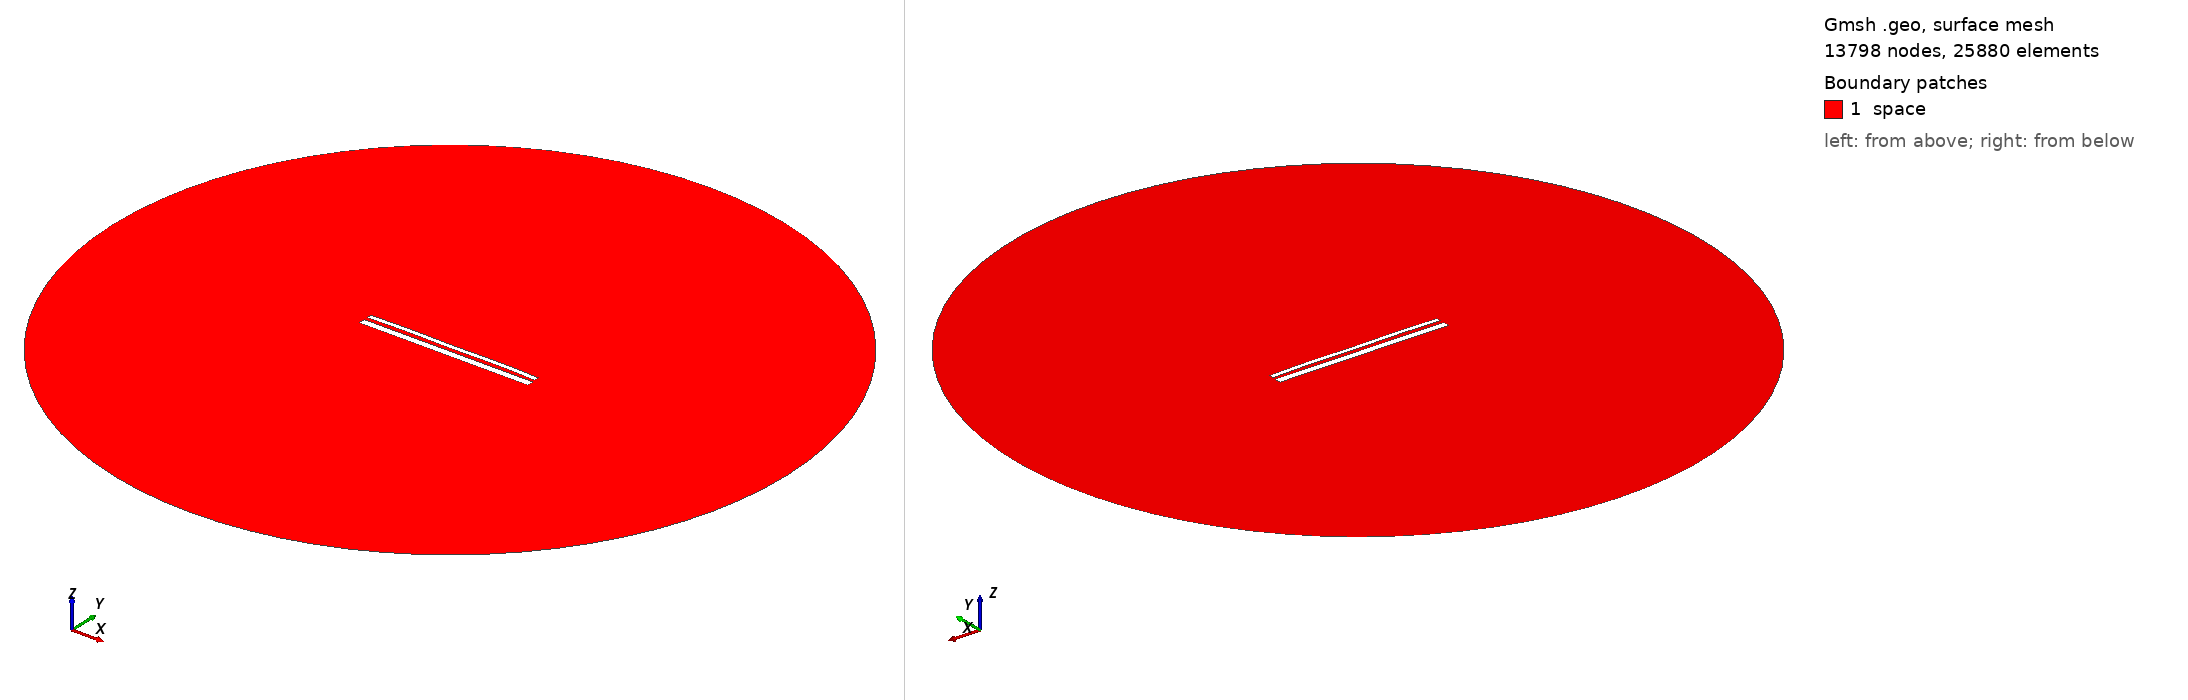

Gmsh geometry script, surface-meshed: 13798 nodes, 25880 surface elements. Boundary patches (legend numbers): 1 space. Left view from above one corner, right view from below the opposite corner. Legend entries are the model's physical surfaces. The drawing asked Gmsh for element sizes between 1% and 20% of the model's largest extent; the script's own settings can give other sizes.

=== 13490.geo (drawn) ===
//---------------------------------------
// Geometry kernel
//---------------------------------------

SetFactory("OpenCASCADE");



//---------------------------------------
// Parameters of the geometry
//---------------------------------------

// Overetch of the upper plate
overetch = 0.5;

// Distance between the plates
distance = 1.75;

// Discretization over the x axis (for the deformation)
nx = 50; 

// Length of the plate
L = 100 - overetch; 

// Number of modes
n = 4; 

// 1st mode coefficient
coeff(1) = 0.0;
beta(1) = 0.596864 * 3.1415926535 / L;

// 2nd mode coefficient
coeff(2) = 0.15;
beta(2) = 1.49418 * 3.1415926535 / L;

// 3rd mode coefficient
coeff(3) = 0.0;
beta(3) = 2.50025 * 3.1415926535 / L;

// 4th mode coefficient
coeff(4) = 0.15;
beta(4) = 3.49999 * 3.1415926535 / L;



//---------------------------------------
// Upper plate (deformed rectangle)
//---------------------------------------

// Coordiantes of the upper plate
xmin = -50;
xmax = 50 - overetch;

// Height of the upper plate
yheight = 4 - 2 * overetch;

// Indexes of the points
UpperID[] = {};
LowerID[] = {};
LeftID[] = {};
RightID[] = {};

// Point index
p = 1;

// Horizontal edges
For i In {1:nx}
    x = xmin + (i-1)*(xmax - xmin)/(nx-1);

    y_bottom = distance / 2 + overetch;
    For j In {1:n}
        C = (Cosh(beta(j)*L) + Cos(beta(j)*L)) / (Sinh(beta(j)*L) + Sin(beta(j)*L));
        y_bottom  = y_bottom + coeff(j) * (Cosh(beta(j)*(x+50)) - Cos(beta(j)*(x+50)) - C * (Sinh(beta(j)*(x+50)) - Sin(beta(j)*(x+50))));
    EndFor

    y_top = y_bottom + yheight;

    Point(p) = {x, y_top, 0, 1.0};
    UpperID[i] = p;
    p = p + 1;

    Point(p) = {x, y_bottom, 0, 1.0};
    LowerID[i] = p;
    p = p + 1;
EndFor

// Create point lists
UpperPts[] = {}; LowerPts[] = {};
For i In {1:nx}
  UpperPts[] += {UpperID[i]};
  LowerPts[] += {LowerID[i]};
EndFor

// Build splines
Spline(1) = {UpperPts[]};
Spline(2) = {LowerPts[]};
Line(3) = {LowerPts[nx-1], UpperPts[nx-1]};
Line(4) = {LowerPts[0], UpperPts[0]};

// Build the plane surface
Curve Loop(1) = {2, 3, -1, -4};
Plane Surface(1) = {1};



//---------------------------------------
// Lower plate (rectangle)
//---------------------------------------

// Vertices
Point(1001) = {-50, -1, 0, 1.0};
Point(1002) = { 50, -1, 0, 1.0};
Point(1003) = { 50,  -5, 0, 1.0};
Point(1004) = {-50,  -5, 0, 1.0};

// Edges
Line(5) = {1001, 1002};
Line(6) = {1002, 1003};
Line(7) = {1003, 1004};
Line(8) = {1004, 1001};

// Plane surface
Line Loop(2) = {5, 6, 7, 8};
Plane Surface(2) = {2}; 



//---------------------------------------
// Outer (fictious) boundary
//---------------------------------------

// Points
Point(1005) = {0, 0, 0};       // Center
Point(1006) = {200, 0, 0};     // Start point
Point(1007) = {0, 200, 0};     // 90 degrees
Point(1008) = {-200, 0, 0};    // 180 degrees
Point(1009) = {0, -200, 0};    // 270 degrees

// Circle arcs (each needs start, center, end)
Circle(9) = {1006, 1005, 1007};
Circle(10) = {1007, 1005, 1008};
Circle(11) = {1008, 1005, 1009};
Circle(12) = {1009, 1005, 1006};

// Plane surface for the entire domain
Curve Loop(3) = {9, 10, 11, 12};
Surface(3) = {3};

// Subtract the plates from the whole domain to obtain the actual domain where we want to solve the equations
BooleanDifference{ Surface{3}; Delete; }{ Surface{1}; Surface{2}; Delete; }




//---------------------------------------
// Transfinite Lines/Curves
//---------------------------------------

// Set the number of points on the boundaries
r = 7;

// Plates
Transfinite Curve {1, 2} = 50*r Using Progression 1;
Transfinite Curve {3, 4} = 2*r Using Progression 1;
Transfinite Line {5, 7} = 50*r Using Progression 1;
Transfinite Line {6, 8} = 2*r Using Progression 1;

// Outer boundary
Transfinite Line {9, 10, 11, 12} = 20 Using Progression 1;



//---------------------------------------
// Physical groups
//---------------------------------------                

// Physical curves (boundaries)
Physical Line("force_segment", 10) = {2};
Physical Line("upper_plate", 11) = {1, 3, 4};
Physical Line("lower_plate", 12) = {5, 6, 7, 8};
Physical Line("boundary", 20) = {9, 10, 11, 12};

// Physical Surfaces
Physical Surface("space", 30) = {3};



//---------------------------------------
// 6. Generate the Mesh
//---------------------------------------

// 2D mesh generation
Mesh 2;
